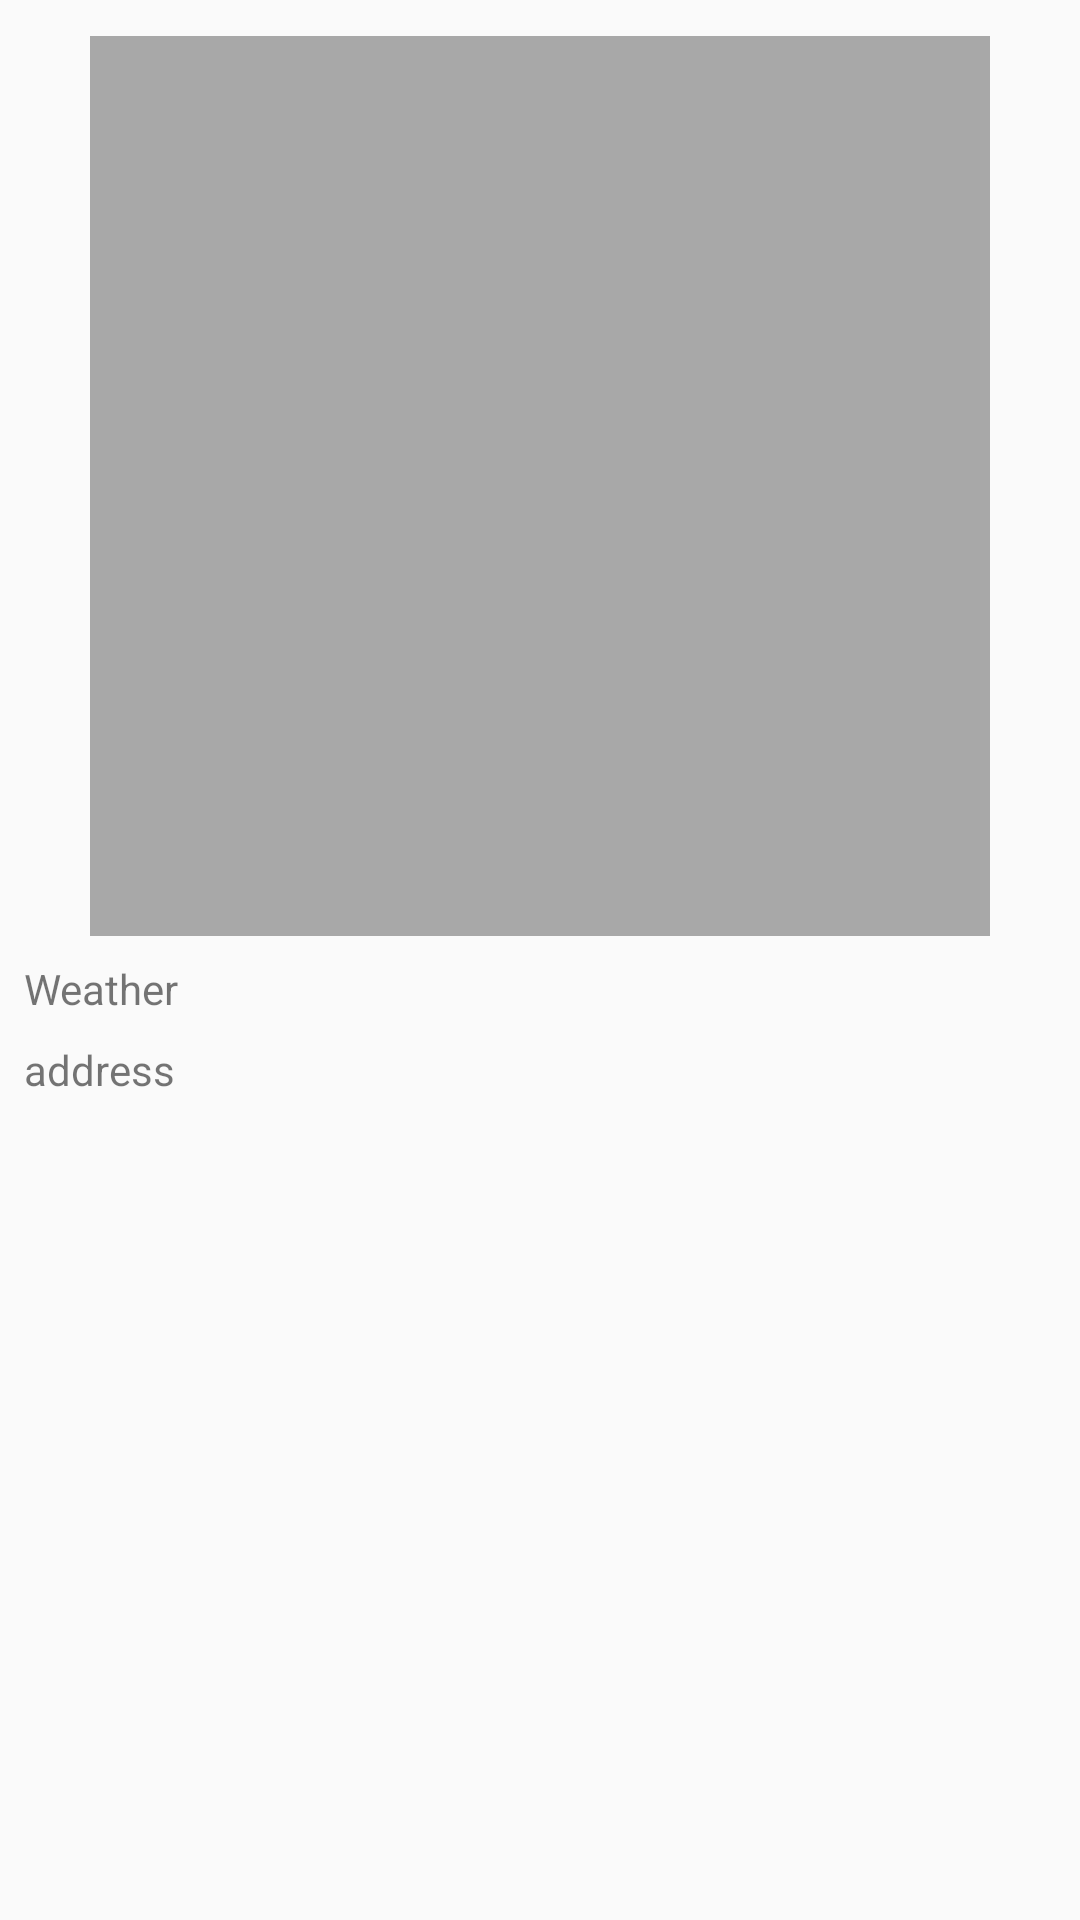

Write the Android layout XML for this screen, with the resource values it uses.
<!-- AndroidManifest.xml: application theme FullScreen -->
<!-- res/layout/card_image_fragment.xml -->
<?xml version="1.0" encoding="utf-8"?>
<android.support.constraint.ConstraintLayout xmlns:android="http://schemas.android.com/apk/res/android"
    xmlns:app="http://schemas.android.com/apk/res-auto"
    android:layout_width="match_parent"
    android:layout_height="match_parent">

    <ImageView
        android:id="@+id/card_picher_fragment_imageView"
        android:layout_width="@dimen/card_picher_fragment_imageView_wdth"
        android:layout_height="wrap_content"
        android:layout_marginStart="8dp"
        android:layout_marginLeft="8dp"
        android:layout_marginTop="8dp"
        android:layout_marginEnd="8dp"
        android:layout_marginRight="8dp"
        android:adjustViewBounds="true"
        android:src="@drawable/default_image_background"
        app:layout_constraintBottom_toBottomOf="parent"
        app:layout_constraintEnd_toEndOf="parent"
        app:layout_constraintHorizontal_bias="0.498"
        app:layout_constraintStart_toStartOf="parent"
        app:layout_constraintTop_toTopOf="parent"
        app:layout_constraintVertical_bias="0.012"
        app:srcCompat="@color/gray_tint" />

    <TextView
        android:id="@+id/card_picher_fragment_text_view_weather"
        android:layout_width="match_parent"
        android:layout_height="wrap_content"
        android:layout_margin="8dp"
        android:text="@string/card_picher_fragment_text_view_weather_text"
        app:layout_constraintEnd_toEndOf="parent"
        app:layout_constraintStart_toStartOf="parent"
        app:layout_constraintTop_toBottomOf="@+id/card_picher_fragment_imageView" />

    <TextView
        android:id="@+id/card_picher_fragment_textView_address"
        android:layout_width="match_parent"
        android:layout_height="wrap_content"
        android:layout_margin="8dp"
        android:text="@string/card_picher_fragment_textView_address_text"
        app:layout_constraintEnd_toEndOf="parent"
        app:layout_constraintStart_toStartOf="parent"
        app:layout_constraintTop_toBottomOf="@+id/card_picher_fragment_text_view_weather" />

</android.support.constraint.ConstraintLayout>
<!-- resources referenced by this layout -->
<resources>
  <color name="gray_tint">#72424242</color>
  <dimen name="card_picher_fragment_imageView_wdth">300dp</dimen>
  <string name="card_picher_fragment_textView_address_text">address</string>
  <string name="card_picher_fragment_text_view_weather_text">Weather</string>
  <style name="FullScreen" parent="@style/Theme.AppCompat.Light.NoActionBar">
          <item name="android:windowNoTitle">true</item>
          <item name="android:windowActionBar">false</item>
          <item name="android:windowFullscreen">true</item>
          <item name="android:windowContentOverlay">@null</item>
      </style>
</resources>
